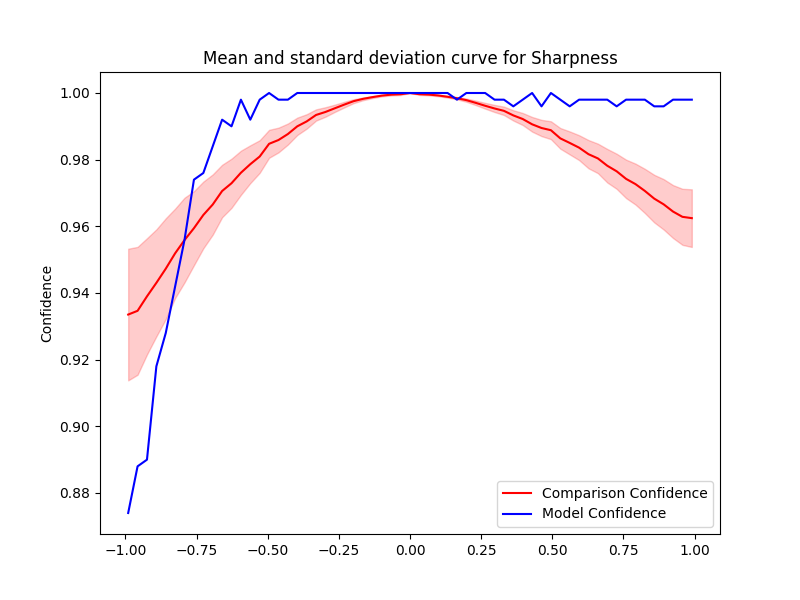

Source data for this figure (header and first rows):
Severity, Mean, Std, Accuracy, Time Taken
0.0, 1.0, 0.0, 1.0, 0.6527
0.033, 0.9996, 0.0002389, 1.0, 0.8336
0.066, 0.9995, 0.000232, 1.0, 0.8258
0.099, 0.9993, 0.0002337, 1.0, 0.9106
0.132, 0.9989, 0.000264, 1.0, 0.7812
0.165, 0.9984, 0.0003412, 0.998, 0.8172
0.198, 0.9979, 0.0004847, 1.0, 0.8042
0.231, 0.997, 0.0006749, 1.0, 0.819
0.264, 0.9962, 0.000868, 1.0, 0.817
0.297, 0.9954, 0.00107, 0.998, 0.6765
0.33, 0.9946, 0.001257, 0.998, 0.8365
0.363, 0.9933, 0.001551, 0.996, 0.7893
0.396, 0.9922, 0.001808, 0.998, 0.8288
0.429, 0.9906, 0.002201, 1.0, 0.6721
0.462, 0.9895, 0.002439, 0.996, 0.8241
0.495, 0.9888, 0.002682, 1.0, 0.8274
0.528, 0.9864, 0.003103, 0.998, 0.8247
0.561, 0.985, 0.003449, 0.996, 0.8646
0.594, 0.9836, 0.003735, 0.998, 0.7419
0.627, 0.9816, 0.004241, 0.998, 0.8039
0.66, 0.9804, 0.004424, 0.998, 0.7763
0.693, 0.9782, 0.005033, 0.998, 0.802
0.726, 0.9765, 0.005268, 0.996, 0.8062
0.759, 0.9742, 0.005765, 0.998, 0.8237
0.792, 0.9727, 0.00614, 0.998, 0.8113
0.825, 0.9706, 0.006627, 0.998, 0.9013
0.858, 0.9683, 0.007134, 0.996, 0.8891
0.891, 0.9666, 0.007559, 0.996, 1.006
0.924, 0.9644, 0.007938, 0.998, 0.7446
0.957, 0.9629, 0.008411, 0.998, 0.8245
0.99, 0.9625, 0.008648, 0.998, 0.83
-0.0, 1.0, 0.0, 1.0, 0.7855
-0.033, 0.9996, 0.0002519, 1.0, 0.8222
-0.066, 0.9995, 0.0002397, 1.0, 0.702
-0.099, 0.9992, 0.0002426, 1.0, 0.8006
-0.132, 0.9988, 0.0002988, 1.0, 0.8551
-0.165, 0.9982, 0.0004058, 1.0, 0.663
-0.198, 0.9976, 0.0005866, 1.0, 0.8764
-0.231, 0.9965, 0.0008477, 1.0, 0.6805
-0.264, 0.9954, 0.001091, 1.0, 0.7703
-0.297, 0.9943, 0.001427, 1.0, 0.8339
-0.33, 0.9934, 0.001687, 1.0, 0.7943
-0.363, 0.9915, 0.002167, 1.0, 0.8108
-0.396, 0.99, 0.002607, 1.0, 0.6609
-0.429, 0.9877, 0.003157, 0.998, 0.8257
-0.462, 0.9859, 0.00371, 0.998, 0.872
-0.495, 0.9848, 0.00419, 1.0, 0.8113
-0.528, 0.9809, 0.004895, 0.998, 0.7807
-0.561, 0.9786, 0.005675, 0.992, 0.8086
-0.594, 0.9761, 0.006621, 0.998, 0.794
-0.627, 0.9729, 0.007376, 0.99, 0.8235
-0.66, 0.9706, 0.007868, 0.992, 0.7316
-0.693, 0.9665, 0.009035, 0.984, 0.7664
-0.726, 0.9634, 0.01, 0.976, 0.8171
-0.759, 0.9594, 0.01111, 0.974, 0.7594
-0.792, 0.9559, 0.0127, 0.956, 0.7926
-0.825, 0.9519, 0.01341, 0.942, 0.828
-0.858, 0.9473, 0.01512, 0.928, 0.6686
-0.891, 0.943, 0.01605, 0.918, 0.8258
-0.924, 0.939, 0.01744, 0.89, 0.7028
... 2 more rows
